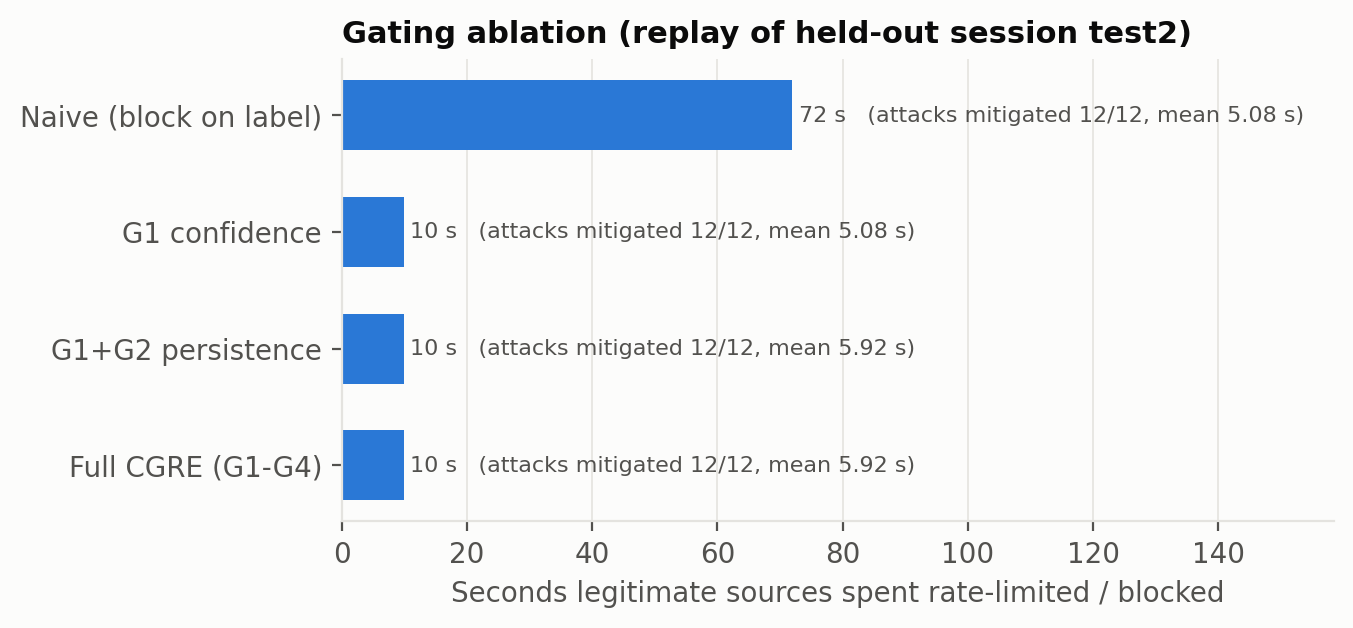

Source data for this figure (header and first rows):
variant, benign_impaired_s, benign_sources_hit, sources, attacks_mitigated, mean_time_to_mitigate_s
Naive (block on label), 72.0, 3, 10.0.0.4 10.0.0.6 10.0.0.8, 12/12, 5.08
G1 confidence, 10.0, 1, 10.0.0.4, 12/12, 5.08
G1+G2 persistence, 10.0, 1, 10.0.0.4, 12/12, 5.92
Full CGRE (G1-G4), 10.0, 1, 10.0.0.4, 12/12, 5.92
